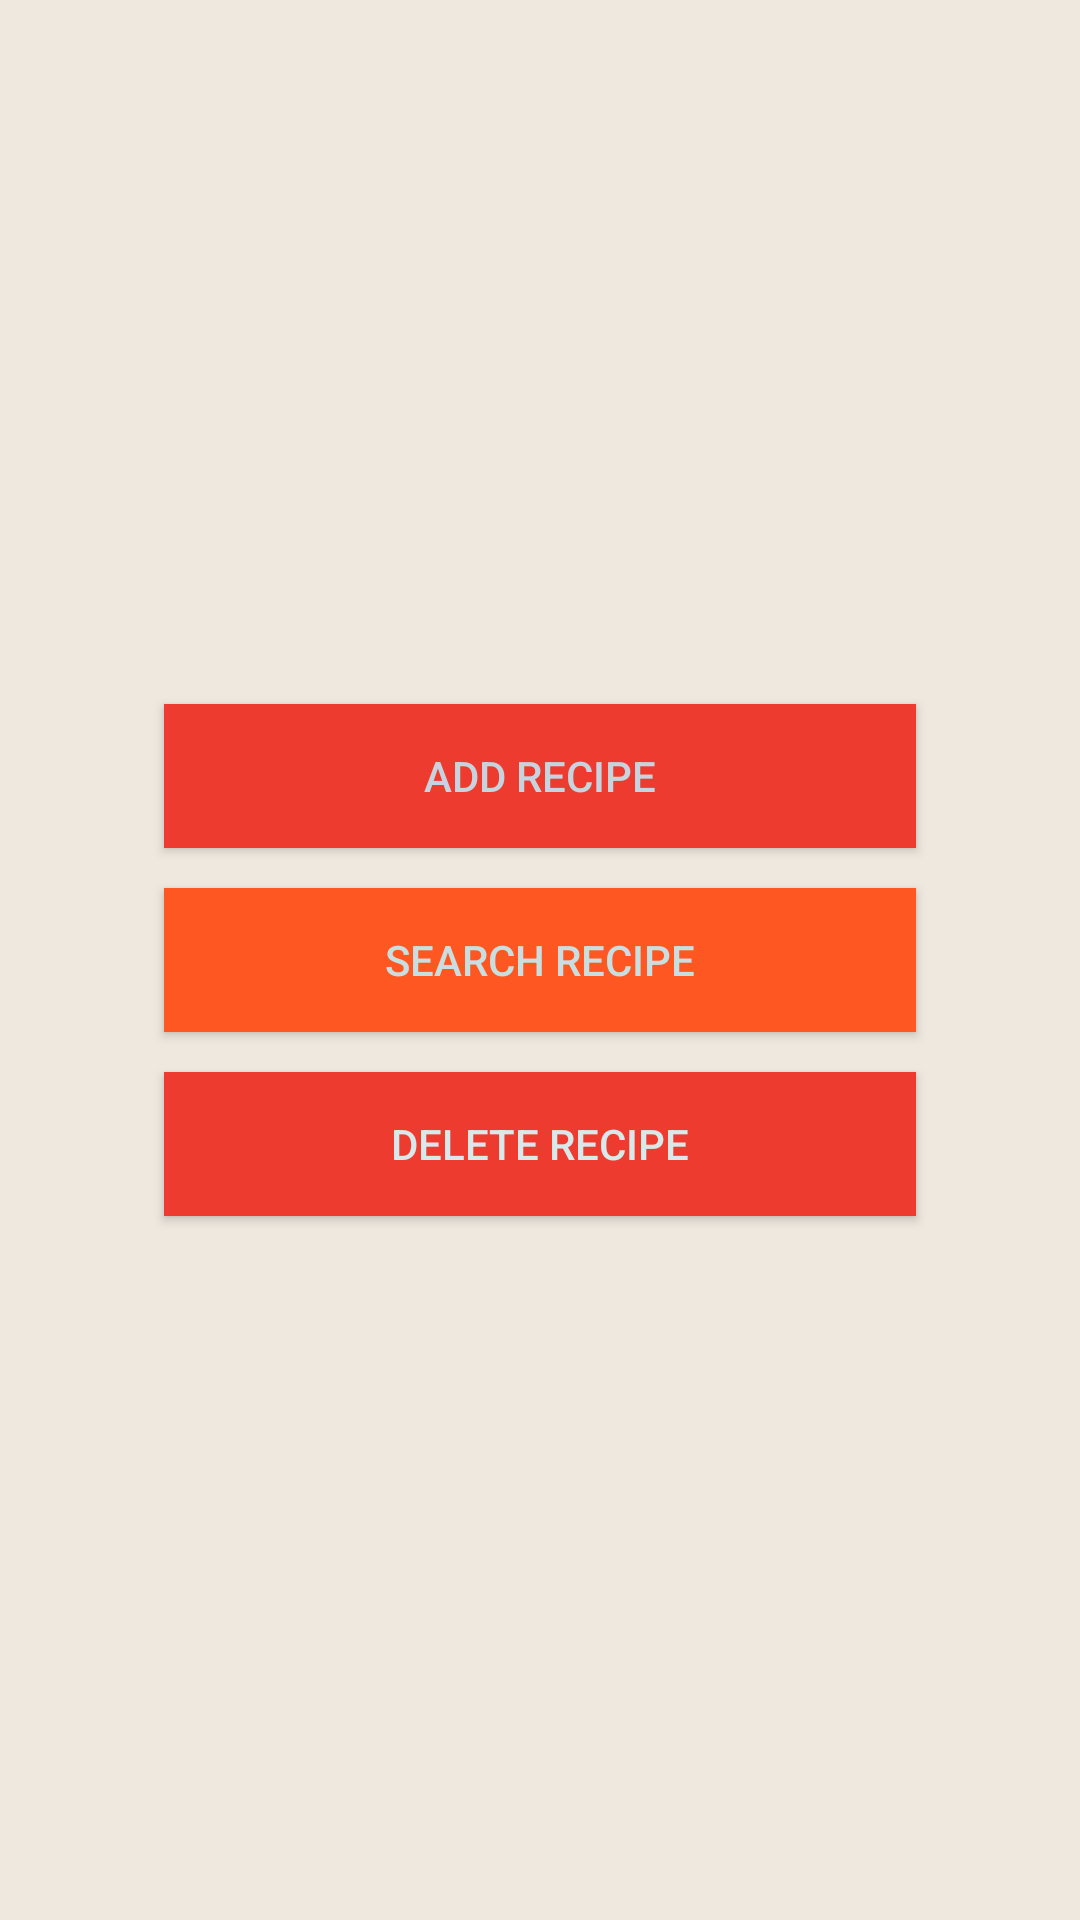

Layout XML and referenced resources for this Android screen:
<!-- AndroidManifest.xml: application theme Theme.RECIPEAPP -->
<!-- res/layout/activity_main.xml -->
<LinearLayout android:layout_height="match_parent"
    android:layout_width="match_parent"
    android:orientation="vertical"
    android:gravity="center"
    android:background="#EFE8DF"
    android:padding="@android:dimen/app_icon_size"
    xmlns:android="http://schemas.android.com/apk/res/android">
    <androidx.appcompat.widget.AppCompatButton
        android:layout_width="match_parent"
        android:layout_height="wrap_content"
        android:layout_margin="20px"
        android:background="#ED3C2F"
        android:id="@+id/a"
        android:textColor="#C6D4E0"
        android:padding="40px"
        android:text="ADD RECIPE"/>
    <androidx.appcompat.widget.AppCompatButton
        android:layout_width="match_parent"
        android:layout_height="wrap_content"
        android:layout_margin="20px"
        android:padding="40px"
        android:id="@+id/s"
        android:textColor="#C8DFE2"
        android:background="#FF5722"
        android:text="SEARCH RECIPE"/>
    <androidx.appcompat.widget.AppCompatButton
        android:layout_width="match_parent"
        android:layout_height="wrap_content"
        android:layout_margin="20px"
        android:background="#ED3C2F"
        android:padding="40px"
        android:id="@+id/d"
        android:textColor="#D7E9EB"
        android:fontFamily="sans-serif-medium"
        android:text="DELETE RECIPE"/>

</LinearLayout>
<!-- resources referenced by this layout -->
<resources>
  <style name="Theme.RECIPEAPP" parent="Base.Theme.RECIPEAPP" />
  <style name="Base.Theme.RECIPEAPP" parent="Theme.Material3.DayNight.NoActionBar">
          
          
      </style>
</resources>
